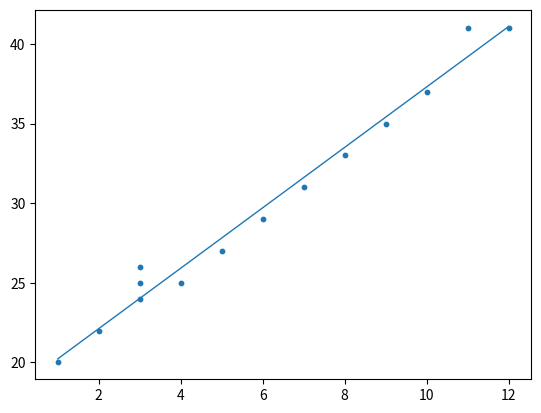

Generate this figure with matplotlib:
import matplotlib.pyplot as plt

p0 = 0
p1 = 0
# 步长
erf = 0.01
min = 0.000001

x = [1, 2, 3,3, 3,4, 5, 6, 7, 8, 9, 10, 11, 12 ]
y = [20, 22, 24,25,26,25, 27, 29, 31, 33, 35 , 37,41,41]
n = len(x)
plt.scatter(x, y, s=10)

def a(n):
    p = 0
    for i in range(n):
        p += p0 + x[i] * p1 - y[i]
    return p*1/n


def b(n):
    p = 0
    for i in range(n):
        p += (p0 + x[i] * p1 - y[i]) * x[i]
    return p*1/n


j_p0 = a(n)
j_p1 = b(n)
while j_p0 ** 2 >= min or j_p1 ** 2 >= min:
    p0 = p0 - erf*j_p0
    p1 = p1 - erf*j_p1

    j_p0 = a(n)
    j_p1 = b(n)


print(p0, p1)
plt.plot(x, [p0 + p1*i for i in x],  linewidth=1)
plt.show()